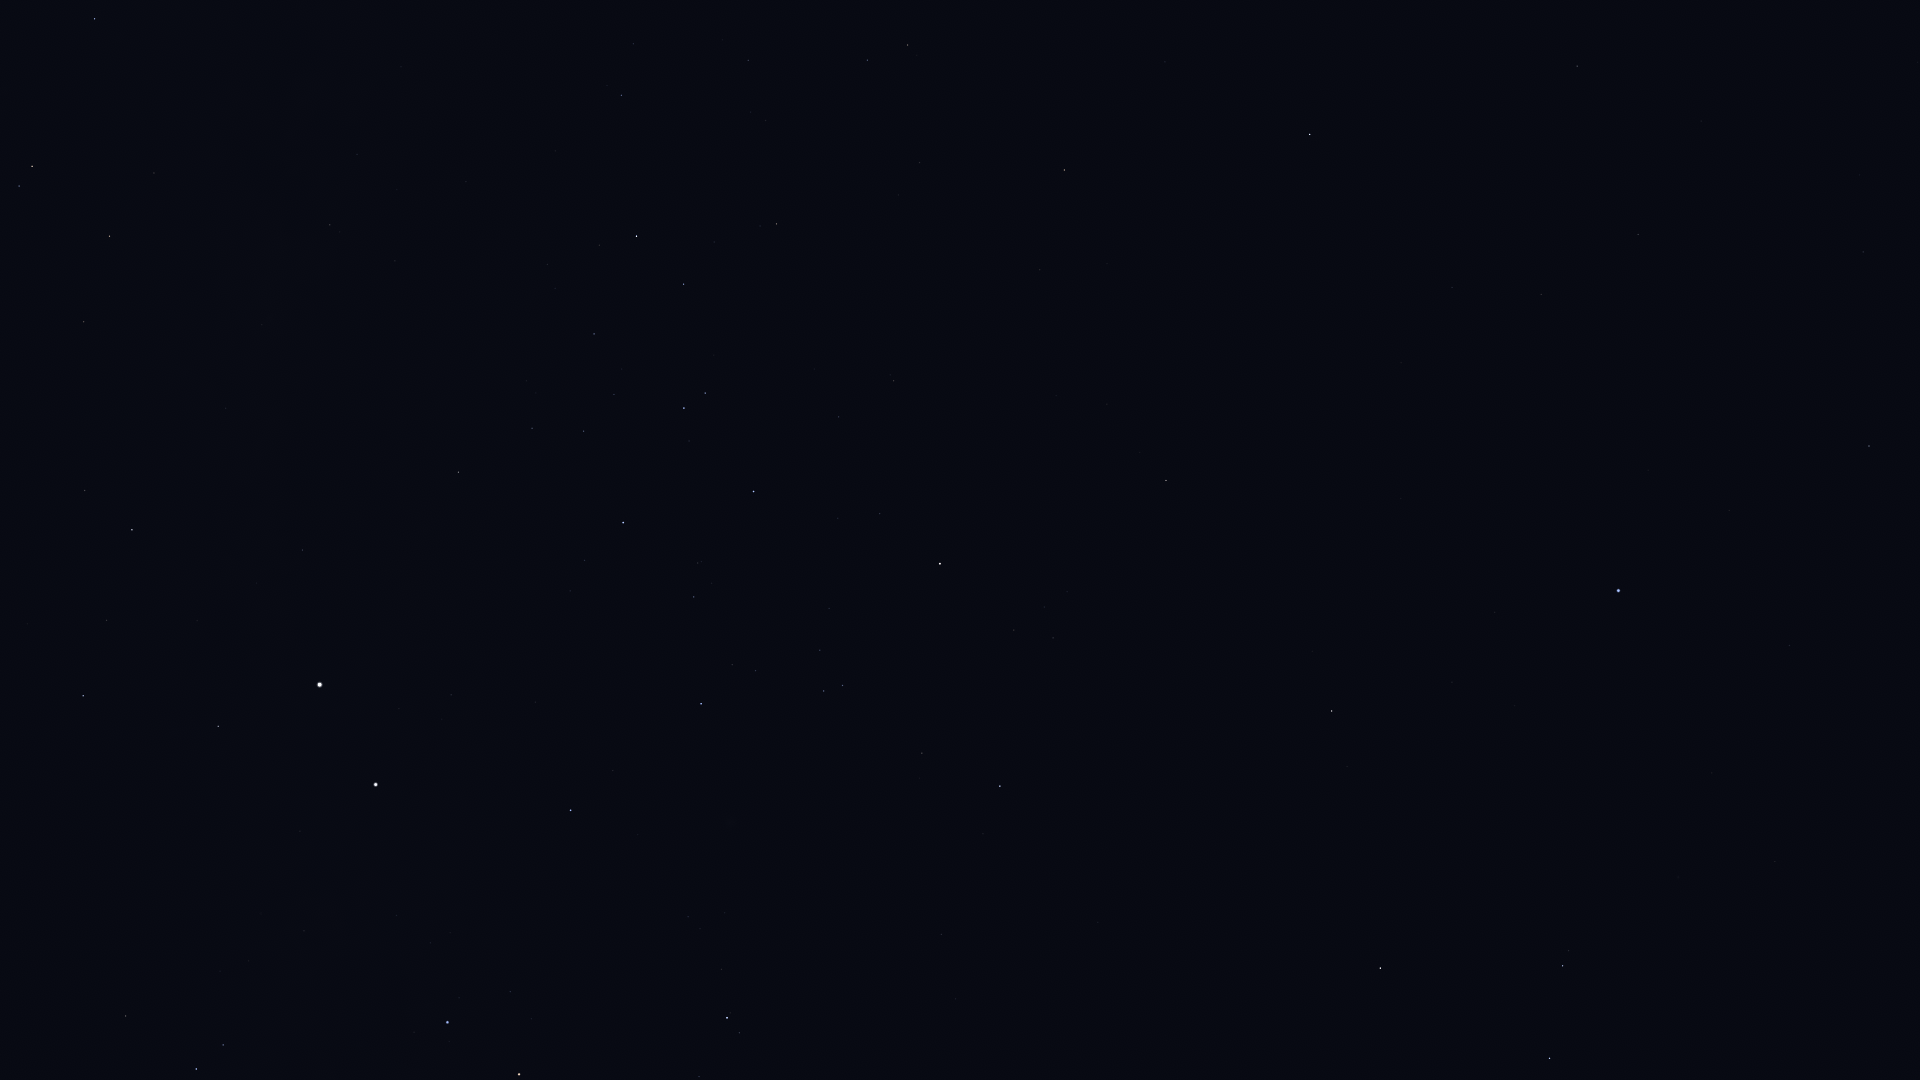

Values plotted in this chart, from the file beside it:
Star_ID, Name, X, Y
59803, Gienah, 1550, 1058
60823, HIP 60823, 699, 1077
60965, Algorab, 1563, 966
61084, Gacrux, 519, 1074
61174, HIP 61174, 1569, 951
61359, Kraz, 1380, 968
61585, HIP 61585, 196, 1069
62322, HIP 62322, 223, 1045
62434, Mimosa, 447, 1022
64166, HIP 64166, 1347, 767
64962, HIP 64962, 1332, 711
65109, HIP 65109, 1000, 786
65474, Spica, 1618, 591
65936, HIP 65936, 922, 753
66047, Dofida, 730, 798
66249, Heze, 1869, 446
66657, HIP 66657, 571, 810
67464, HIP 67464, 843, 686
67472, HIP 67472, 824, 691
68282, HIP 68282, 756, 671
68520, HIP 68520, 1863, 252
68702, Hadar, 376, 785
68895, HIP 68895, 1166, 481
68933, Menkent, 940, 564
69415, HIP 69415, 1140, 453
69427, Kang, 1541, 295
69701, Syrma, 1638, 235
69974, Khambalia, 1452, 288
70306, HIP 70306, 1107, 404
70576, HIP 70576, 698, 563
70755, Elgafar, 1701, 121
71352, HIP 71352, 754, 492
71536, HIP 71536, 585, 560
71681, Toliman, 320, 685
71683, Rigil Kentaurus, 320, 685
71860, HIP 71860, 623, 523
71908, HIP 71908, 218, 726
72571, HIP 72571, 1040, 270
72622, Zubenelgenubi, 1310, 135
73714, Brachium, 1064, 170
74395, HIP 74395, 458, 472
74824, HIP 74824, 302, 550
74946, HIP 74946, 83, 696
75141, HIP 75141, 684, 284
75177, HIP 75177, 777, 224
75323, HIP 75323, 280, 541
76297, HIP 76297, 637, 236
76552, HIP 76552, 599, 245
77634, HIP 77634, 748, 60
77952, HIP 77952, 132, 530
78384, HIP 78384, 621, 95
78639, HIP 78639, 395, 261
78970, HIP 78970, 632, 40
79509, HIP 79509, 262, 325
80000, HIP 80000, 330, 225
80582, HIP 80582, 357, 154
82363, HIP 82363, 84, 322
83081, HIP 83081, 110, 236
84787, Inquill, 160, 20
85258, HIP 85258, 32, 166
... 3 more rows
